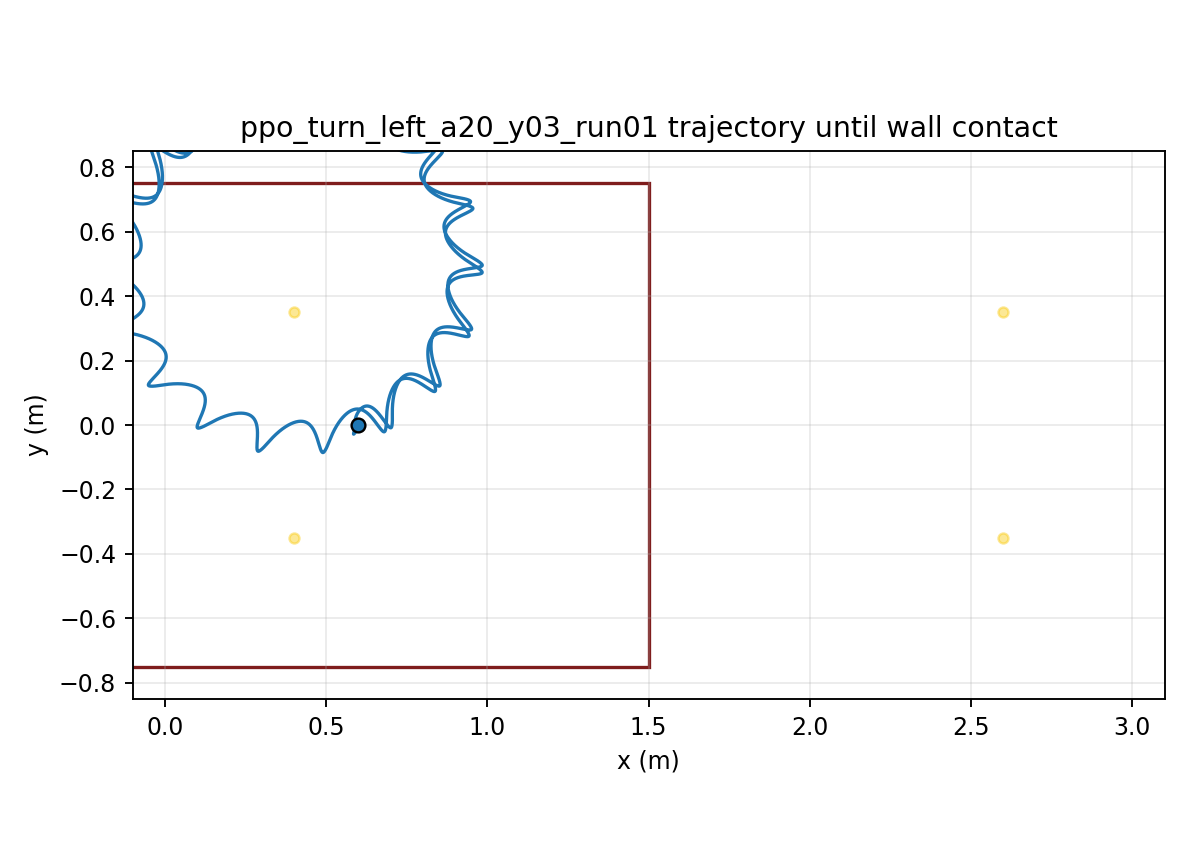

The file beside this chart, header and first rows:
time, x, y, yaw
1.000000000000000021e-03, 5.999999989060778027e-01, -7.404459871851454267e-06, 1.162514584890966053e-04
2.000000000000000042e-03, 5.999999822726548304e-01, -2.947141749370940644e-05, 4.614592624872415247e-04
3.000000000000000062e-03, 5.999999180090938022e-01, -6.581580409559251166e-05, 1.030482153895592333e-03
4.000000000000000083e-03, 5.999997514059616233e-01, -1.160789466246314738e-04, 1.818408034400281325e-03
5.000000000000000104e-03, 5.999994089230133998e-01, -1.798998803514972877e-04, 2.820543017845699319e-03
6.000000000000000125e-03, 5.999987999204872136e-01, -2.569159849888924541e-04, 4.032400187198239769e-03
7.000000000000000146e-03, 5.999978183384341301e-01, -3.467635842269167767e-04, 5.449688188779518334e-03
8.000000000000000167e-03, 5.999963443172546818e-01, -4.490785103680172696e-04, 7.068299788255882551e-03
9.000000000000001055e-03, 5.999942457542930541e-01, -5.634966357392912073e-04, 8.884300502259445328e-03
1.000000000000000194e-02, 5.999913797915376046e-01, -6.896543712817670979e-04, 1.089391740054846021e-02
1.100000000000000283e-02, 5.999875942322524525e-01, -8.271891344738824259e-04, 1.309352816372888126e-02
1.200000000000000372e-02, 5.999827288828833982e-01, -9.757397895215347283e-04, 1.547965048205237650e-02
1.300000000000000461e-02, 5.999766168180555859e-01, -1.134947064418800888e-03, 1.804893185367605069e-02
1.400000000000000550e-02, 5.999690855655434030e-01, -1.304453950475126245e-03, 2.079813982174002693e-02
1.500000000000000638e-02, 5.999599582079144788e-01, -1.483906094623677063e-03, 2.372415266664433531e-02
1.600000000000000727e-02, 5.999490543952724630e-01, -1.672952202125155274e-03, 2.682395053730276743e-02
1.700000000000000816e-02, 5.999361912598096813e-01, -1.871244479259459581e-03, 3.009460695938950825e-02
1.800000000000000905e-02, 5.999211842167185837e-01, -2.078439164467149602e-03, 3.353328059342171319e-02
1.900000000000000994e-02, 5.999038479305153215e-01, -2.294196465612130531e-03, 3.713720880346992048e-02
2.000000000000001082e-02, 5.998839971025721196e-01, -2.518180757906829381e-03, 4.090370271321671497e-02
2.100000000000001171e-02, 5.998614472410404019e-01, -2.750060655695663048e-03, 4.483014029771535680e-02
2.200000000000001260e-02, 5.998360151607339263e-01, -2.989509620620722785e-03, 4.891396076257874953e-02
2.300000000000001349e-02, 5.998075196126878561e-01, -3.236206139080155531e-03, 5.315265963551004530e-02
2.400000000000001438e-02, 5.997757818039047839e-01, -3.489833948327469848e-03, 5.754378435717574791e-02
2.500000000000001527e-02, 5.997406256633975863e-01, -3.750082263910492486e-03, 6.208493043928578481e-02
2.600000000000001615e-02, 5.997018782493944711e-01, -4.016645980142508066e-03, 6.677373797341533412e-02
2.700000000000001704e-02, 5.996593738977060717e-01, -4.289225356291392899e-03, 7.160770876130950757e-02
2.800000000000001793e-02, 5.996129568854734471e-01, -4.567527362279555359e-03, 7.658392818495143861e-02
2.900000000000001882e-02, 5.995624829413411794e-01, -4.851265586050257372e-03, 8.169941327718824309e-02
3.000000000000001971e-02, 5.995078155905808615e-01, -5.140161952714328297e-03, 8.695120118095819861e-02
3.100000000000002059e-02, 5.994488270500979432e-01, -5.433946623557728284e-03, 9.233634964674040935e-02
3.200000000000002148e-02, 5.993853984203622032e-01, -5.732358192511444184e-03, 9.785193787218619821e-02
3.300000000000002237e-02, 5.993174198106866468e-01, -6.035143850072199889e-03, 1.034950676332218183e-01
3.400000000000002326e-02, 5.992447904023648908e-01, -6.342059514973630296e-03, 1.092628646580032503e-01
3.500000000000002415e-02, 5.991674184541534443e-01, -6.652869934064664648e-03, 1.151524801976548107e-01
3.600000000000002504e-02, 5.990852212545407784e-01, -6.967348751007573782e-03, 1.211610927506147767e-01
3.700000000000002592e-02, 5.989981250251676936e-01, -7.285278544555739977e-03, 1.272859099005383132e-01
3.800000000000002681e-02, 5.989060647796747849e-01, -7.606450837310263502e-03, 1.335241702309778455e-01
3.900000000000002770e-02, 5.988089841421420090e-01, -7.930666075986803065e-03, 1.398731452833971711e-01
4.000000000000002859e-02, 5.987068351291665591e-01, -8.257733584343396327e-03, 1.463301415284103957e-01
4.100000000000002948e-02, 5.985995778994922523e-01, -8.587471490028919519e-03, 1.528925023234187497e-01
4.200000000000003036e-02, 5.984871804749656299e-01, -8.919706626708545638e-03, 1.595576098330019899e-01
4.300000000000003125e-02, 5.983696184364492021e-01, -9.254274412906104974e-03, 1.663228868914751746e-01
4.400000000000003214e-02, 5.982468745981717184e-01, -9.591018709072918202e-03, 1.731857987899194096e-01
4.500000000000003303e-02, 5.981189386638419148e-01, -9.929791654450126348e-03, 1.801438549727195360e-01
4.600000000000003392e-02, 5.979858068676980887e-01, -1.027045348533511815e-02, 1.871946106311814795e-01
4.700000000000003481e-02, 5.978474816035055373e-01, -1.061287233639024441e-02, 1.943356681841496569e-01
4.800000000000003569e-02, 5.977039710443594611e-01, -1.095692402665177090e-02, 2.015646786376993627e-01
4.900000000000003658e-02, 5.975552887559879567e-01, -1.130249183189951934e-02, 2.088793428179417655e-01
5.000000000000003747e-02, 5.974014533060950649e-01, -1.164946624503865324e-02, 2.162774124727533109e-01
5.100000000000003836e-02, 5.972424878721235286e-01, -1.199774472612946674e-02, 2.237566912398347707e-01
5.200000000000003925e-02, 5.970784198496623674e-01, -1.234723144366722813e-02, 2.313150354799247688e-01
5.300000000000004013e-02, 5.969092804635657279e-01, -1.269783700867666010e-02, 2.389503549752476363e-01
5.400000000000004102e-02, 5.967351043837001434e-01, -1.304947820313789864e-02, 2.466606134943770678e-01
5.500000000000004191e-02, 5.965559294848975513e-01, -1.340207633603351933e-02, 2.544438462904158871e-01
5.600000000000004280e-02, 5.963717952993496940e-01, -1.375555480297652178e-02, 2.622982071847899666e-01
5.700000000000004369e-02, 5.961827428634072223e-01, -1.410983891859091122e-02, 2.702219264249207664e-01
5.800000000000004458e-02, 5.959888133920545616e-01, -1.446485726611190792e-02, 2.782132957832332831e-01
5.900000000000004546e-02, 5.957900483181949314e-01, -1.482054136409716172e-02, 2.862706679290050182e-01
6.000000000000004635e-02, 5.955865350630189514e-01, -1.517680248207858851e-02, 2.943917081882358455e-01
... 29,940 more rows
